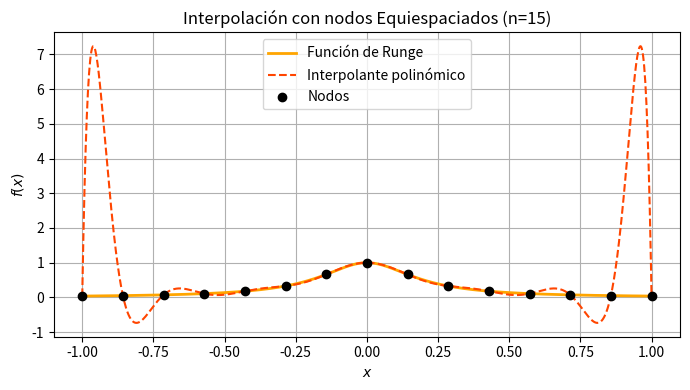
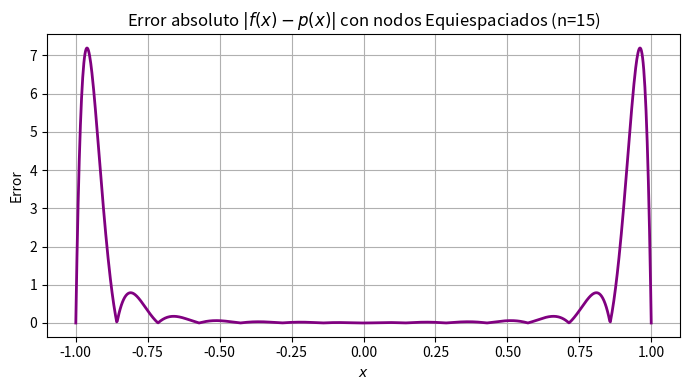
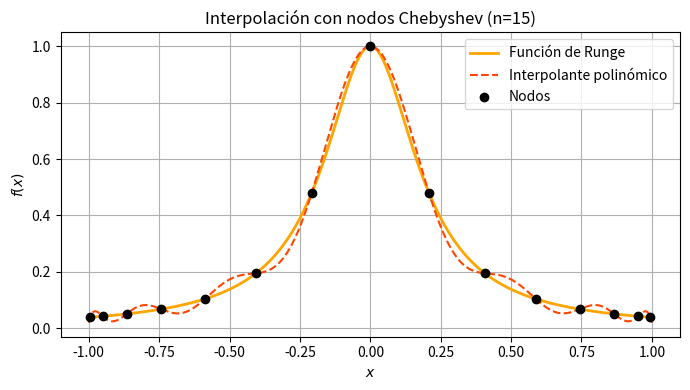
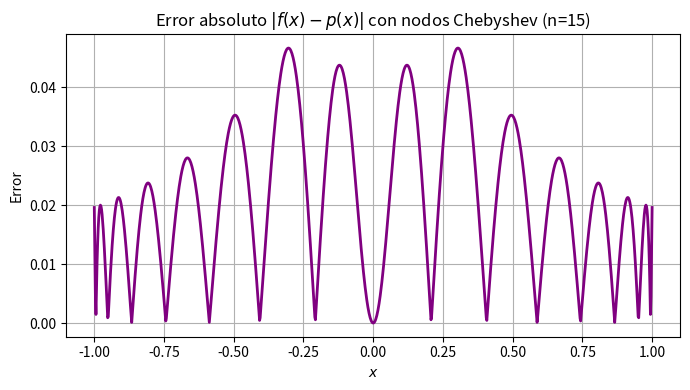
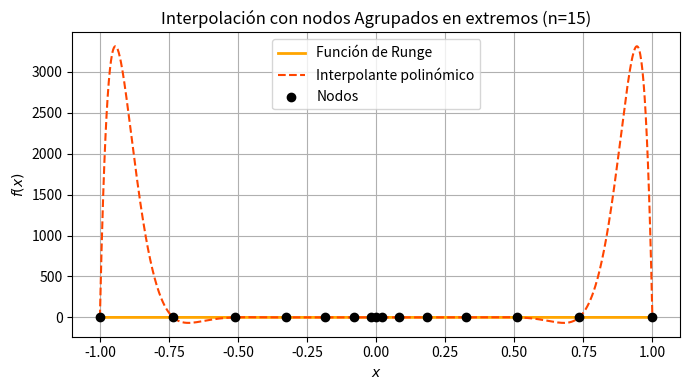
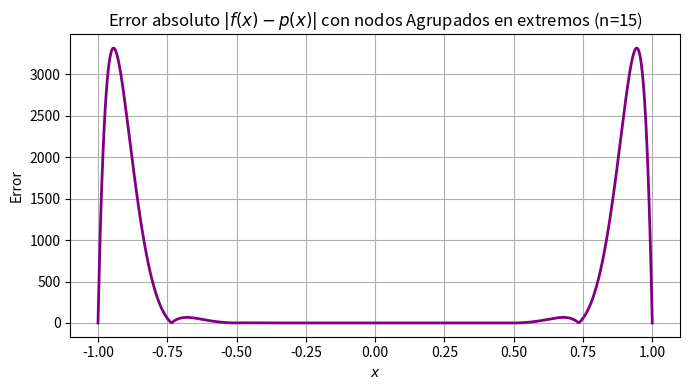

Write the Python code that produced these figures, in order.
import numpy as np
import matplotlib.pyplot as plt

# Función de Runge
def runge(x):
    return 1 / (1 + 25 * x**2)

# Malla fina para evaluar
x_plot = np.linspace(-1, 1, 1000)
y_true = runge(x_plot)

# Métodos para generar diferentes tipos de nodos
def equidistant_nodes(n):
    return np.linspace(-1, 1, n)

def chebyshev_nodes(n):
    i = np.arange(n)
    return np.cos((2*i + 1) * np.pi / (2*n))

def cluster_ends_nodes(n):
    s = np.linspace(-1, 1, n)
    return np.sign(s) * s**2  # Agrupar artificialmente más cerca de ±1

# Diccionario de funciones generadoras de nodos
node_generators = {
    "Equiespaciados": equidistant_nodes,
    "Chebyshev": chebyshev_nodes,
    "Agrupados en extremos": cluster_ends_nodes
}

# Número de nodos
n = 15

# Crear gráficas por separado para cada distribución
for label, node_func in node_generators.items():
    # Generar nodos y evaluar función
    x_nodes = node_func(n)
    y_nodes = runge(x_nodes)

    # Ajustar polinomio interpolante
    coeffs = np.polyfit(x_nodes, y_nodes, deg=n-1)
    y_interp = np.polyval(coeffs, x_plot)
    error = np.abs(y_true - y_interp)

    # Gráfica: función + interpolante
    plt.figure(figsize=(7, 4))
    plt.plot(x_plot, y_true, label='Función de Runge', linewidth=2, color='orange')
    plt.plot(x_plot, y_interp, '--', label='Interpolante polinómico', color='orangered')
    plt.scatter(x_nodes, y_nodes, color='black', zorder=5, label='Nodos')
    plt.title(f'Interpolación con nodos {label} (n={n})')
    plt.xlabel('$x$')
    plt.ylabel('$f(x)$')
    plt.grid(True)
    plt.legend()
    plt.tight_layout()
    plt.show()

    # Gráfica: error absoluto
    plt.figure(figsize=(7, 4))
    plt.plot(x_plot, error, color='purple', linewidth=2)
    plt.title(f'Error absoluto $|f(x) - p(x)|$ con nodos {label} (n={n})')
    plt.xlabel('$x$')
    plt.ylabel('Error')
    plt.grid(True)
    plt.tight_layout()
    plt.show()
